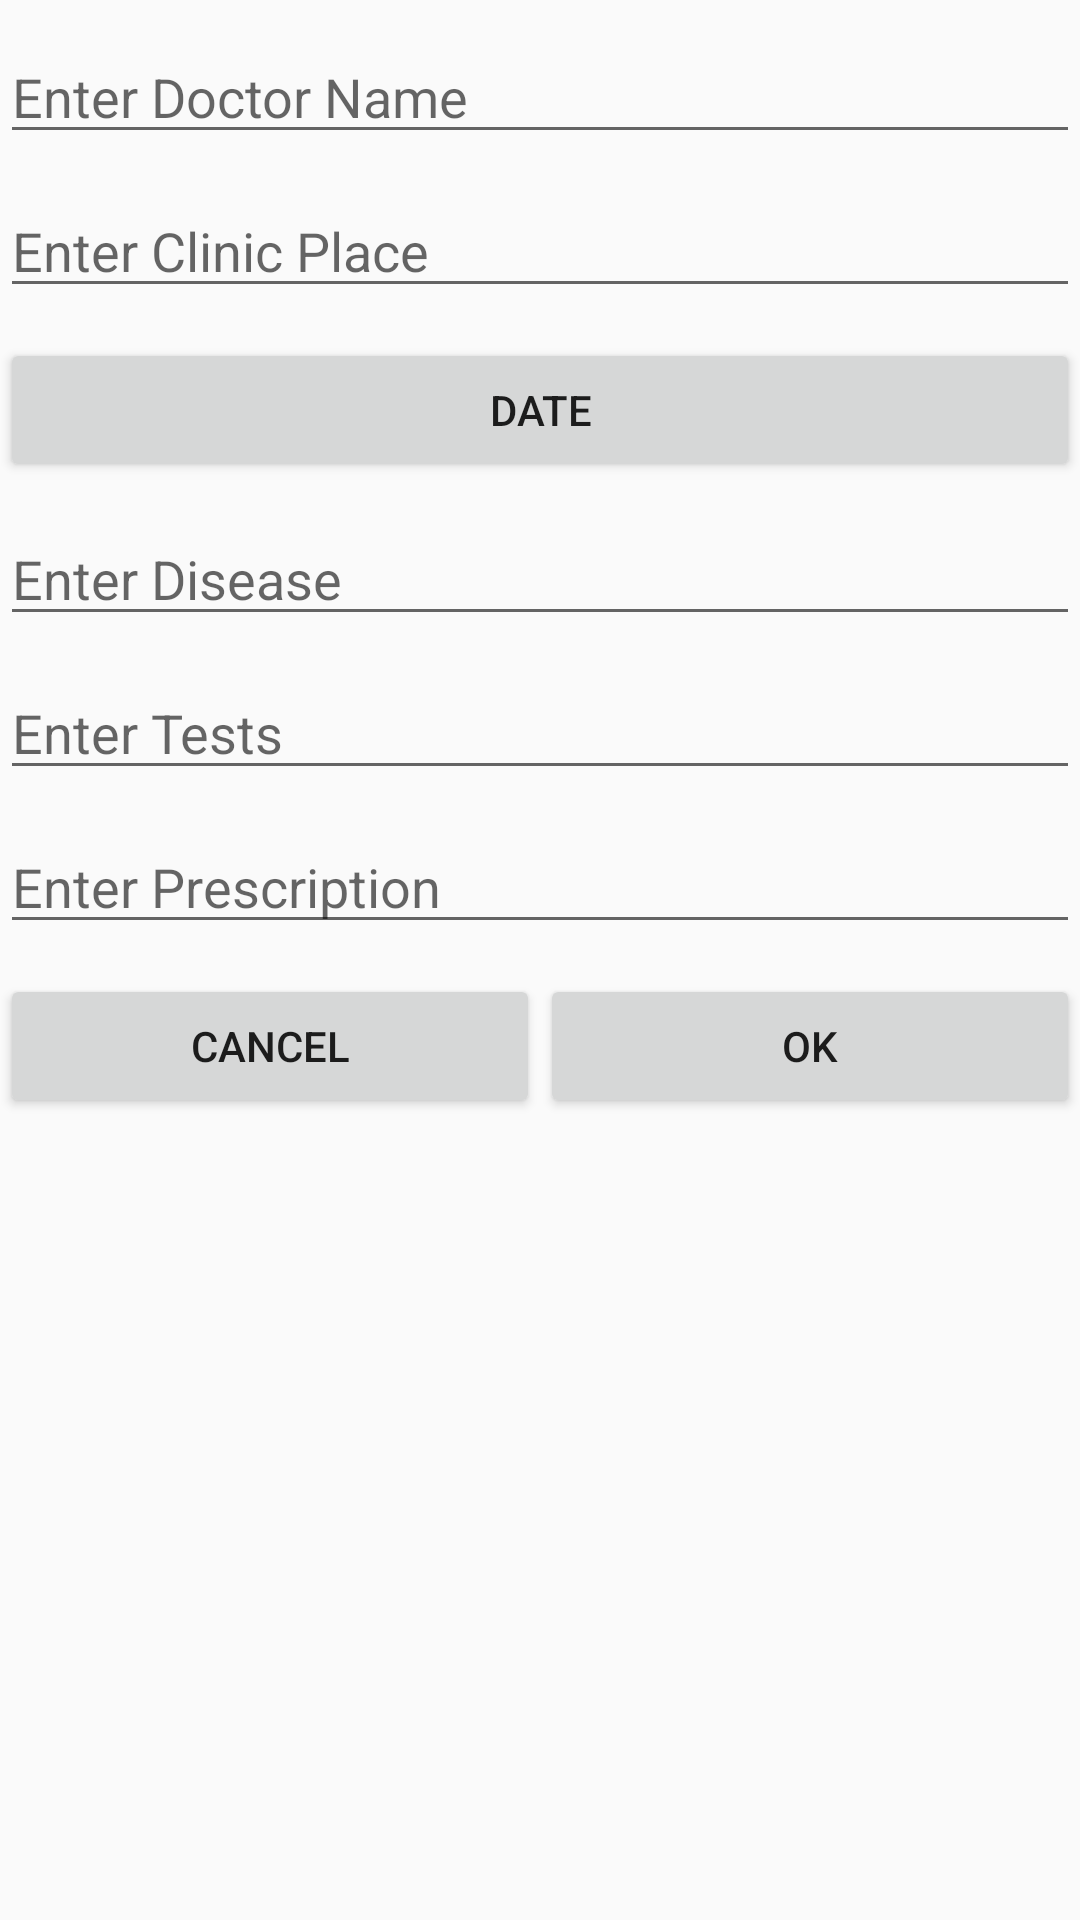

Android layout source for this screen:
<!-- AndroidManifest.xml: application theme AppTheme -->
<!-- res/layout/layout_fam_frag2.xml -->
<?xml version="1.0" encoding="utf-8"?>
<RelativeLayout xmlns:android="http://schemas.android.com/apk/res/android"
    android:layout_width="match_parent"
    android:layout_height="match_parent">

    <ScrollView
        android:layout_width="match_parent"
        android:layout_height="wrap_content">

        <LinearLayout
            android:layout_width="match_parent"
            android:layout_height="match_parent"
            android:orientation="vertical">


            <EditText
                android:id="@+id/ed1"
                android:layout_width="match_parent"
                android:layout_height="wrap_content"
                android:layout_marginTop="10dp"
                android:hint="Enter Doctor Name" />

            <EditText
                android:id="@+id/ed2"
                android:layout_width="match_parent"
                android:layout_height="wrap_content"
                android:layout_marginTop="10dp"
                android:hint="Enter Clinic Place" />

            <Button
                android:layout_width="match_parent"
                android:layout_height="wrap_content"
                android:layout_marginTop="10dp"
                android:text="Date" />

            <EditText
                android:id="@+id/ed3"
                android:layout_width="match_parent"
                android:layout_height="wrap_content"
                android:layout_marginTop="10dp"
                android:ems="10"
                android:hint="Enter Disease"
                android:inputType="textMultiLine" />

            <EditText
                android:id="@+id/ed4"
                android:layout_width="match_parent"
                android:layout_height="wrap_content"
                android:layout_marginTop="10dp"
                android:ems="10"
                android:hint="Enter Tests"
                android:inputType="textMultiLine" />

            <EditText
                android:id="@+id/ed5"
                android:layout_width="match_parent"
                android:layout_height="wrap_content"
                android:layout_marginTop="10dp"
                android:ems="10"
                android:hint="Enter Prescription"
                android:inputType="textMultiLine" />
            <LinearLayout
                android:layout_width="match_parent"
                android:layout_height="wrap_content">

                <Button
                    android:layout_width="wrap_content"
                    android:layout_height="wrap_content"
                    android:layout_marginTop="10dp"
                    android:text="Cancel"
                    android:layout_weight="1"
                    android:id="@+id/cancel2"/>
                <Button
                    android:layout_width="wrap_content"
                    android:layout_height="wrap_content"
                    android:layout_marginTop="10dp"
                    android:text="Ok"
                    android:layout_weight="1"
                    android:id="@+id/ok2"/>

            </LinearLayout>
        </LinearLayout>
    </ScrollView>



</RelativeLayout>
<!-- resources referenced by this layout -->
<resources>
  <style name="AppTheme" parent="Theme.AppCompat.Light.NoActionBar">
          
          <item name="colorPrimary">@color/colorPrimary</item>
          <item name="colorPrimaryDark">@color/colorPrimaryDark</item>
          <item name="colorAccent">@color/colorAccent</item>
      </style>
  <color name="colorPrimary">#FFD43B</color>
  <color name="colorPrimaryDark">#FBC02D</color>
  <color name="colorAccent">#333</color>
</resources>
